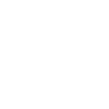
t = 0.00 s
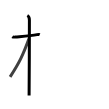
t = 2.75 s
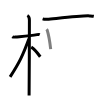
t = 5.50 s
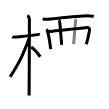
t = 8.50 s
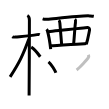
t = 11.25 s
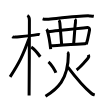
t = 14.00 s

The animated SVG that drew these frames (rendered in a browser with its animation timeline set to each time). Animation: 14 SMIL elements (animate=14); one cycle of 14.00 s.

<svg width="109px" height="109px" viewBox="0 0 px 109px" xmlns="http://www.w3.org/2000/svg" xmlns:xlink="http://www.w3.org/1999/xlink" xml:space="preserve" version="1.1"  baseProfile="full">
<path d="M12.28,36.72c0.35,0.24,2.39,0.41,3.31,0.31c3.94-0.41,15.12-1.21,21.45-2.41c0.92-0.17,2.15-0.24,2.73,0" style="fill:none;stroke:black;stroke-width:3;opacity:0">
  <animate attributeType="CSS" attributeName="opacity" from="0" to="1" begin="0s" dur="1s" repeatCount="0" fill="freeze" />
</path>
<path d="M27.36,15.5c0.91,0.47,2.04,2.25,2.04,4.42c0,0.95-0.12,69.75-0.3,75.58" style="fill:none;stroke:black;stroke-width:3;opacity:0">
  <animate attributeType="CSS" attributeName="opacity" from="0" to="1" begin="1s" dur="1s" repeatCount="0" fill="freeze" />
</path>
<path d="M28.94,38.78c-6.06,16.56-9.44,23.56-18.83,38.06" style="fill:none;stroke:black;stroke-width:3;opacity:0">
  <animate attributeType="CSS" attributeName="opacity" from="0" to="1" begin="2s" dur="1s" repeatCount="0" fill="freeze" />
</path>
<path d="M31.22,47.15c2.59,1.55,6.85,6.59,9.03,9.6" style="fill:none;stroke:black;stroke-width:3;opacity:0">
  <animate attributeType="CSS" attributeName="opacity" from="0" to="1" begin="3s" dur="1s" repeatCount="0" fill="freeze" />
</path>
<path d="M42.62,18.9c1.22,0.38,3.46,0.49,4.68,0.38c7.79-0.66,34.69-3.82,42.23-3.38c2.03,0.12,3.26,0.18,4.28,0.37" style="fill:none;stroke:black;stroke-width:3;opacity:0">
  <animate attributeType="CSS" attributeName="opacity" from="0" to="1" begin="4s" dur="1s" repeatCount="0" fill="freeze" />
</path>
<path d="M46.57,29.26c0.29,0.34,0.59,0.62,0.71,1.05c1.01,3.37,2.71,12.68,3.4,18.74" style="fill:none;stroke:black;stroke-width:3;opacity:0">
  <animate attributeType="CSS" attributeName="opacity" from="0" to="1" begin="5s" dur="1s" repeatCount="0" fill="freeze" />
</path>
<path d="M48.38,31.78c7.11-1.25,35.57-3.8,39.23-4.22c1.34-0.15,2.14,1.56,1.95,2.47c-0.79,3.76-1.56,8.82-3.26,14.25" style="fill:none;stroke:black;stroke-width:3;opacity:0">
  <animate attributeType="CSS" attributeName="opacity" from="0" to="1" begin="6s" dur="1s" repeatCount="0" fill="freeze" />
</path>
<path d="M58.83,20.11c0.58,0.47,0.97,2.12,1.04,3.08c0.22,2.84,1.26,14.99,1.79,21.62" style="fill:none;stroke:black;stroke-width:3;opacity:0">
  <animate attributeType="CSS" attributeName="opacity" from="0" to="1" begin="7s" dur="1s" repeatCount="0" fill="freeze" />
</path>
<path d="M74.98,19.04c0.44,0.38,0.7,2.1,0.45,3.81c-0.68,4.64-0.93,12.89-1.8,21.32" style="fill:none;stroke:black;stroke-width:3;opacity:0">
  <animate attributeType="CSS" attributeName="opacity" from="0" to="1" begin="8s" dur="1s" repeatCount="0" fill="freeze" />
</path>
<path d="M50.98,45.82c4.3-0.48,30-1.95,35.46-2.43" style="fill:none;stroke:black;stroke-width:3;opacity:0">
  <animate attributeType="CSS" attributeName="opacity" from="0" to="1" begin="9s" dur="1s" repeatCount="0" fill="freeze" />
</path>
<path d="M48.51,61.8c2.54,2.06,6.69,8.92,7.38,10.98" style="fill:none;stroke:black;stroke-width:3;opacity:0">
  <animate attributeType="CSS" attributeName="opacity" from="0" to="1" begin="10s" dur="1s" repeatCount="0" fill="freeze" />
</path>
<path d="M88.51,54.69c0.49,1.31,0.2,2.45-0.5,3.51c-0.7,1.06-7.91,9.24-11.41,11.72" style="fill:none;stroke:black;stroke-width:3;opacity:0">
  <animate attributeType="CSS" attributeName="opacity" from="0" to="1" begin="11s" dur="1s" repeatCount="0" fill="freeze" />
</path>
<path d="M67.3,52.25c0.86,0.43,1.04,1.57,1.04,2.28c0,25.47-11.59,34.72-22.84,41.72" style="fill:none;stroke:black;stroke-width:3;opacity:0">
  <animate attributeType="CSS" attributeName="opacity" from="0" to="1" begin="12s" dur="1s" repeatCount="0" fill="freeze" />
</path>
<path d="M67.66,66.84c8.21,10.85,18.18,21.88,23.59,26.4c1.7,1.42,2.1,1.27,3.49,1.63" style="fill:none;stroke:black;stroke-width:3;opacity:0">
  <animate attributeType="CSS" attributeName="opacity" from="0" to="1" begin="13s" dur="1s" repeatCount="0" fill="freeze" />
</path>
</svg>
